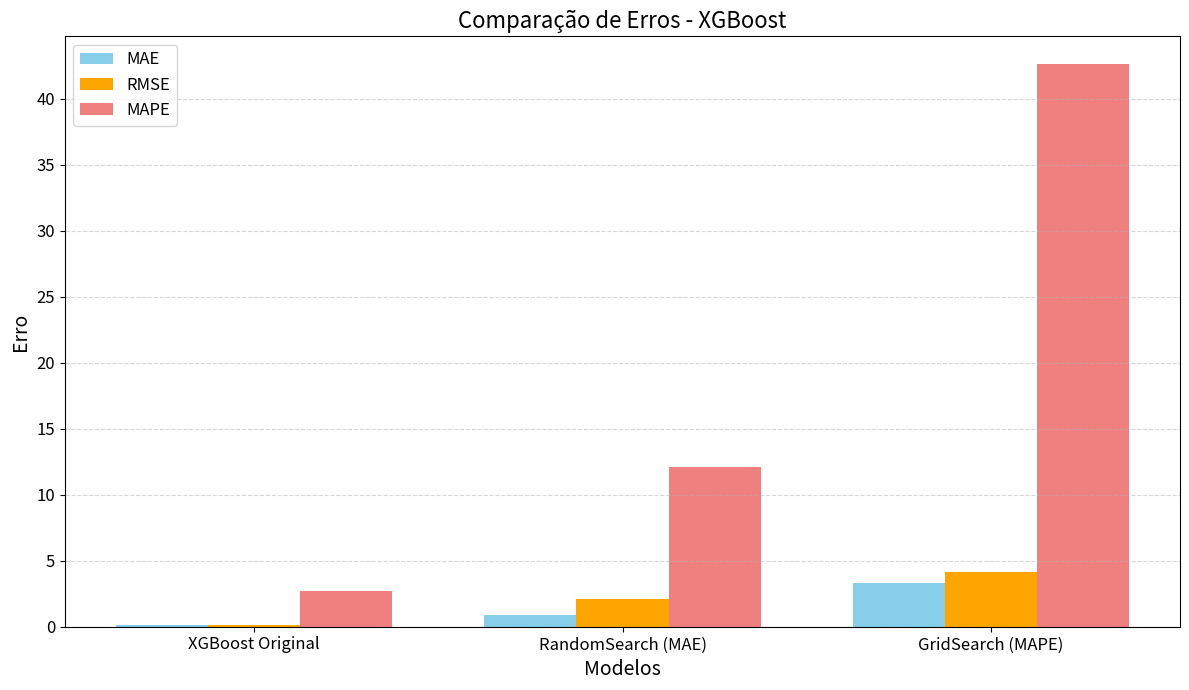

Python code for this plot:
"""
compare_xgboost_optimization.py
--------------------------------------------------
Author: Jennifer Farias Rodrigues
Date: 01/04/2025
Description: Generate a bar chart comparing XGBoost models' performance metrics.

This script compares the performance of three XGBoost models:
- Original (baseline)
- Optimized via RandomizedSearchCV (MAE)
- Optimized via GridSearchCV (MAPE)

The evaluation metrics are MAE, RMSE, and MAPE.
"""

import matplotlib.pyplot as plt
import numpy as np
import os

# === Model comparison data ===
models = ["XGBoost Original", "RandomSearch (MAE)", "GridSearch (MAPE)"]

mae_values = [0.1370, 0.9109, 3.3041]
rmse_values = [0.1370, 2.1211, 4.1298]
mape_values = [2.74, 12.11, 42.61]

# === Bar settings ===
bar_width = 0.25
x = np.arange(len(models))

# === Create figure ===
plt.figure(figsize=(12, 7))
plt.bar(x - bar_width, mae_values, width=bar_width, label="MAE", color="skyblue")
plt.bar(x, rmse_values, width=bar_width, label="RMSE", color="orange")
plt.bar(x + bar_width, mape_values, width=bar_width, label="MAPE", color="lightcoral")

# === Labels and appearance ===
plt.xlabel("Modelos", fontsize=14)
plt.ylabel("Erro", fontsize=14)
plt.title("Comparação de Erros - XGBoost", fontsize=16)
plt.xticks(x, models, fontsize=12)
plt.yticks(fontsize=12)
plt.legend(fontsize=12)
plt.grid(axis='y', linestyle='--', alpha=0.5)
plt.tight_layout()

# === Save figure ===
output_path = "figures/optimization/xgboost_comparative_optimization_final.png"
os.makedirs(os.path.dirname(output_path), exist_ok=True)
plt.savefig(output_path, dpi=300, bbox_inches='tight')
plt.show()

print(f"Gráfico salvo em: {output_path}")
